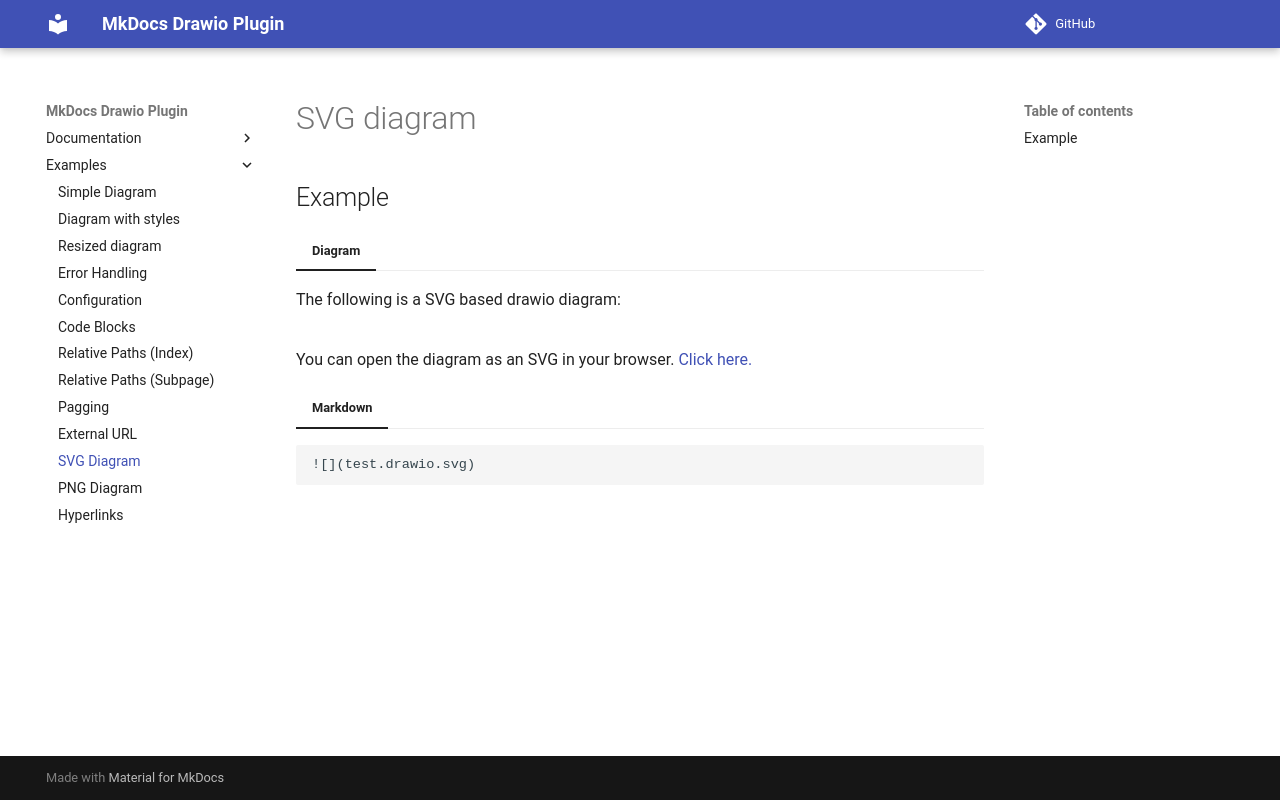

repository: tuunit/mkdocs-drawio · page: tests/svg/index.html · generator: mkdocs

# SVG diagram

## Example

=== "Diagram"

The following is a SVG based drawio diagram:

![](test.drawio.svg)

You can open the diagram as an SVG in your browser. [Click here.](test.drawio.svg)

=== "Markdown"

```markdown
![](test.drawio.svg)
```
